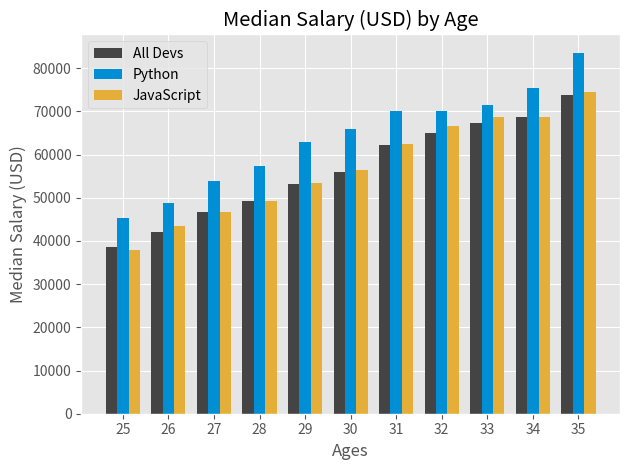

This figure's Python source:
from matplotlib import pyplot as plt
import numpy as np


plt.style.use("ggplot")

ages_x = [25, 26, 27, 28, 29, 30, 31, 32, 33, 34, 35]

bot_x = np.arange(len(ages_x))
width = 0.25

dev_y = [38496, 42000, 46752, 49320, 53200,
         56000, 62316, 64928, 67317, 68748, 73752]
plt.bar(bot_x - width, dev_y, color="#444444", width = width, label="All Devs")

py_dev_y = [45372, 48876, 53850, 57287, 63016,
            65998, 70003, 70000, 71496, 75370, 83640]
plt.bar(bot_x, py_dev_y, color="#008fd5", width = width, label="Python")

js_dev_y = [37810, 43515, 46823, 49293, 53437,
            56373, 62375, 66674, 68745, 68746, 74583]
plt.bar(bot_x + width, js_dev_y, color="#e5ae38", width = width, label="JavaScript")

plt.legend()
plt.xticks(ticks= bot_x, labels= ages_x)

plt.title("Median Salary (USD) by Age")
plt.xlabel("Ages")
plt.ylabel("Median Salary (USD)")

plt.tight_layout()
plt.savefig('barplot.png')

plt.show()